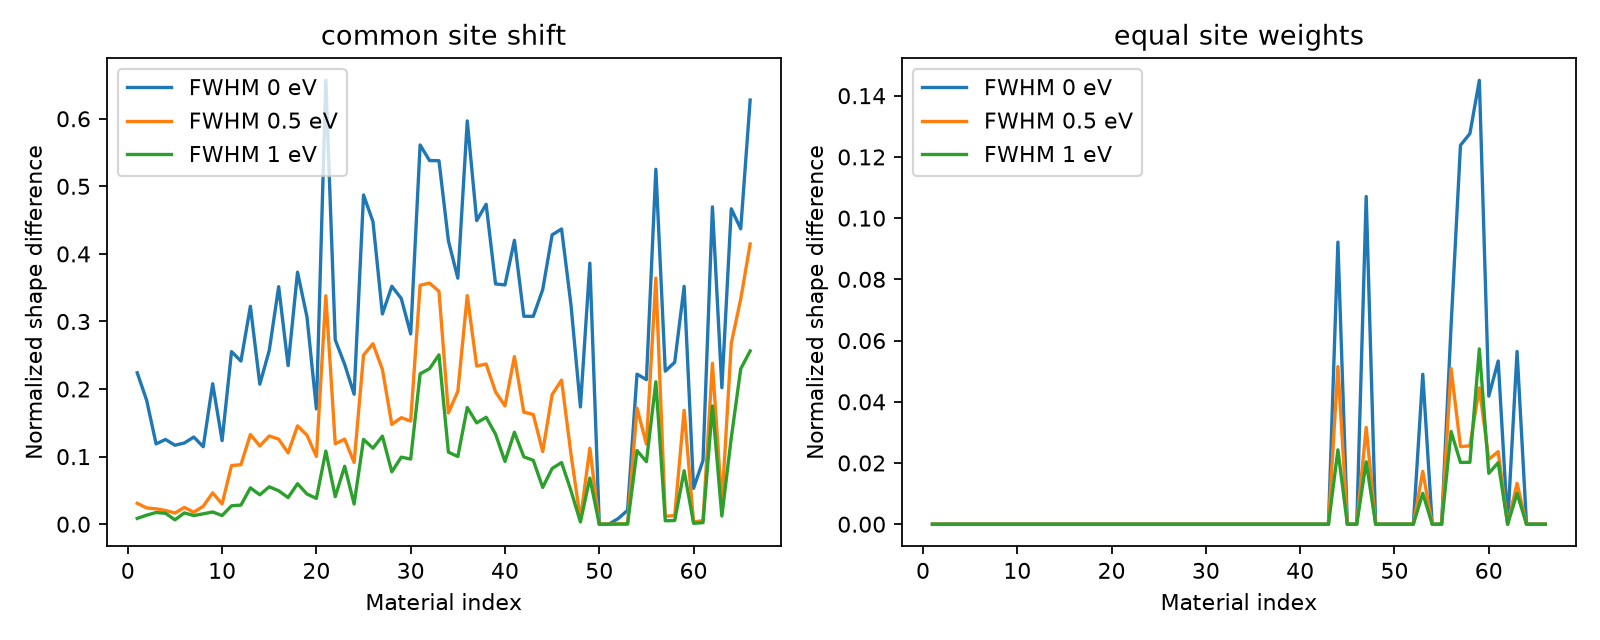

The file beside this chart, header and first rows:
material, ablation, fwhm_eV, shape_relative_L2, main_peak_delta_eV, site_correction_range_eV
001, common_site_shift, 0.0, 0.2241, 0.1506, 0.6685
001, equal_site_weights, 0.0, 4.19596687095983e-16, 0.0, 0.6685
001, common_site_shift, 0.5, 0.03088, 0.0, 0.6685
001, equal_site_weights, 0.5, 1.4650481642701584e-16, 0.0, 0.6685
001, common_site_shift, 1.0, 0.008648, -0.00717, 0.6685
001, equal_site_weights, 1.0, 1.4027863674251407e-16, 0.0, 0.6685
002, common_site_shift, 0.0, 0.1833, -0.01435, 0.9268
002, equal_site_weights, 0.0, 3.253798218500279e-16, 0.0, 0.9268
002, common_site_shift, 0.5, 0.02408, 0.007177, 0.9268
002, equal_site_weights, 0.5, 2.4625264468993055e-16, 0.0, 0.9268
002, common_site_shift, 1.0, 0.01336, 0.0, 0.9268
002, equal_site_weights, 1.0, 1.562644376806428e-16, 0.0, 0.9268
003, common_site_shift, 0.0, 0.1188, 0.0, 0.8203
003, equal_site_weights, 0.0, 2.5656942256246704e-16, 0.0, 0.8203
003, common_site_shift, 0.5, 0.02278, 0.01429, 0.8203
003, equal_site_weights, 0.5, 2.421277440965046e-16, 0.0, 0.8203
003, common_site_shift, 1.0, 0.0173, 0.0, 0.8203
003, equal_site_weights, 1.0, 1.442153830037428e-16, 0.0, 0.8203
004, common_site_shift, 0.0, 0.1254, 0.1647, 0.8838
004, equal_site_weights, 0.0, 3.303388806600447e-16, 0.0, 0.8838
004, common_site_shift, 0.5, 0.02033, 0.007159, 0.8838
004, equal_site_weights, 0.5, 1.4881956230961394e-16, 0.0, 0.8838
004, common_site_shift, 1.0, 0.01617, 0.0, 0.8838
004, equal_site_weights, 1.0, 2.248652428311609e-16, 0.0, 0.8838
005, common_site_shift, 0.0, 0.1169, -0.01436, 0.6291
005, equal_site_weights, 0.0, 2.7159516302025426e-16, 0.0, 0.6291
005, common_site_shift, 0.5, 0.01649, 0.007179, 0.6291
005, equal_site_weights, 0.5, 1.6551382013740104e-16, 0.0, 0.6291
005, common_site_shift, 1.0, 0.006466, 0.0, 0.6291
005, equal_site_weights, 1.0, 1.3622697913499617e-16, 0.0, 0.6291
006, common_site_shift, 0.0, 0.1202, 0.03597, 1.193
006, equal_site_weights, 0.0, 2.723392650653415e-16, 0.0, 1.193
006, common_site_shift, 0.5, 0.02481, 0.01439, 1.193
006, equal_site_weights, 0.5, 4.765711402968189e-16, 0.0, 1.193
006, common_site_shift, 1.0, 0.01676, 0.0, 1.193
006, equal_site_weights, 1.0, 1.5322794143617337e-16, 0.0, 1.193
007, common_site_shift, 0.0, 0.1289, 0.02157, 1.007
007, equal_site_weights, 0.0, 2.750208256591873e-16, 0.0, 1.007
007, common_site_shift, 0.5, 0.01773, 0.007191, 1.007
007, equal_site_weights, 0.5, 1.5708351501328776e-16, 0.0, 1.007
007, common_site_shift, 1.0, 0.01281, 0.0, 1.007
007, equal_site_weights, 1.0, 1.4756228492992145e-16, 0.0, 1.007
008, common_site_shift, 0.0, 0.1146, 0.03596, 1.135
008, equal_site_weights, 0.0, 2.8575636505009173e-16, 0.0, 1.135
008, common_site_shift, 0.5, 0.02653, 0.01439, 1.135
008, equal_site_weights, 0.5, 1.4608761263496869e-16, 0.0, 1.135
008, common_site_shift, 1.0, 0.01537, 0.0, 1.135
008, equal_site_weights, 1.0, 1.430776215031249e-16, 0.0, 1.135
009, common_site_shift, 0.0, 0.2079, 0.007212, 1.263
009, equal_site_weights, 0.0, 3.159227579464242e-16, 0.0, 1.263
009, common_site_shift, 0.5, 0.04638, 0.02885, 1.263
009, equal_site_weights, 0.5, 1.5789471462062417e-16, 0.0, 1.263
009, common_site_shift, 1.0, 0.01812, 0.0, 1.263
009, equal_site_weights, 1.0, 1.421648219337465e-16, 0.0, 1.263
010, common_site_shift, 0.0, 0.1237, 0.0, 0.9818
010, equal_site_weights, 0.0, 4.957494722903595e-16, 0.0, 0.9818
010, common_site_shift, 0.5, 0.02999, 0.007153, 0.9818
010, equal_site_weights, 0.5, 2.4240194992645326e-16, 0.0, 0.9818
010, common_site_shift, 1.0, 0.01282, -0.007153, 0.9818
010, equal_site_weights, 1.0, 2.1228068468473763e-16, 0.0, 0.9818
... 336 more rows
